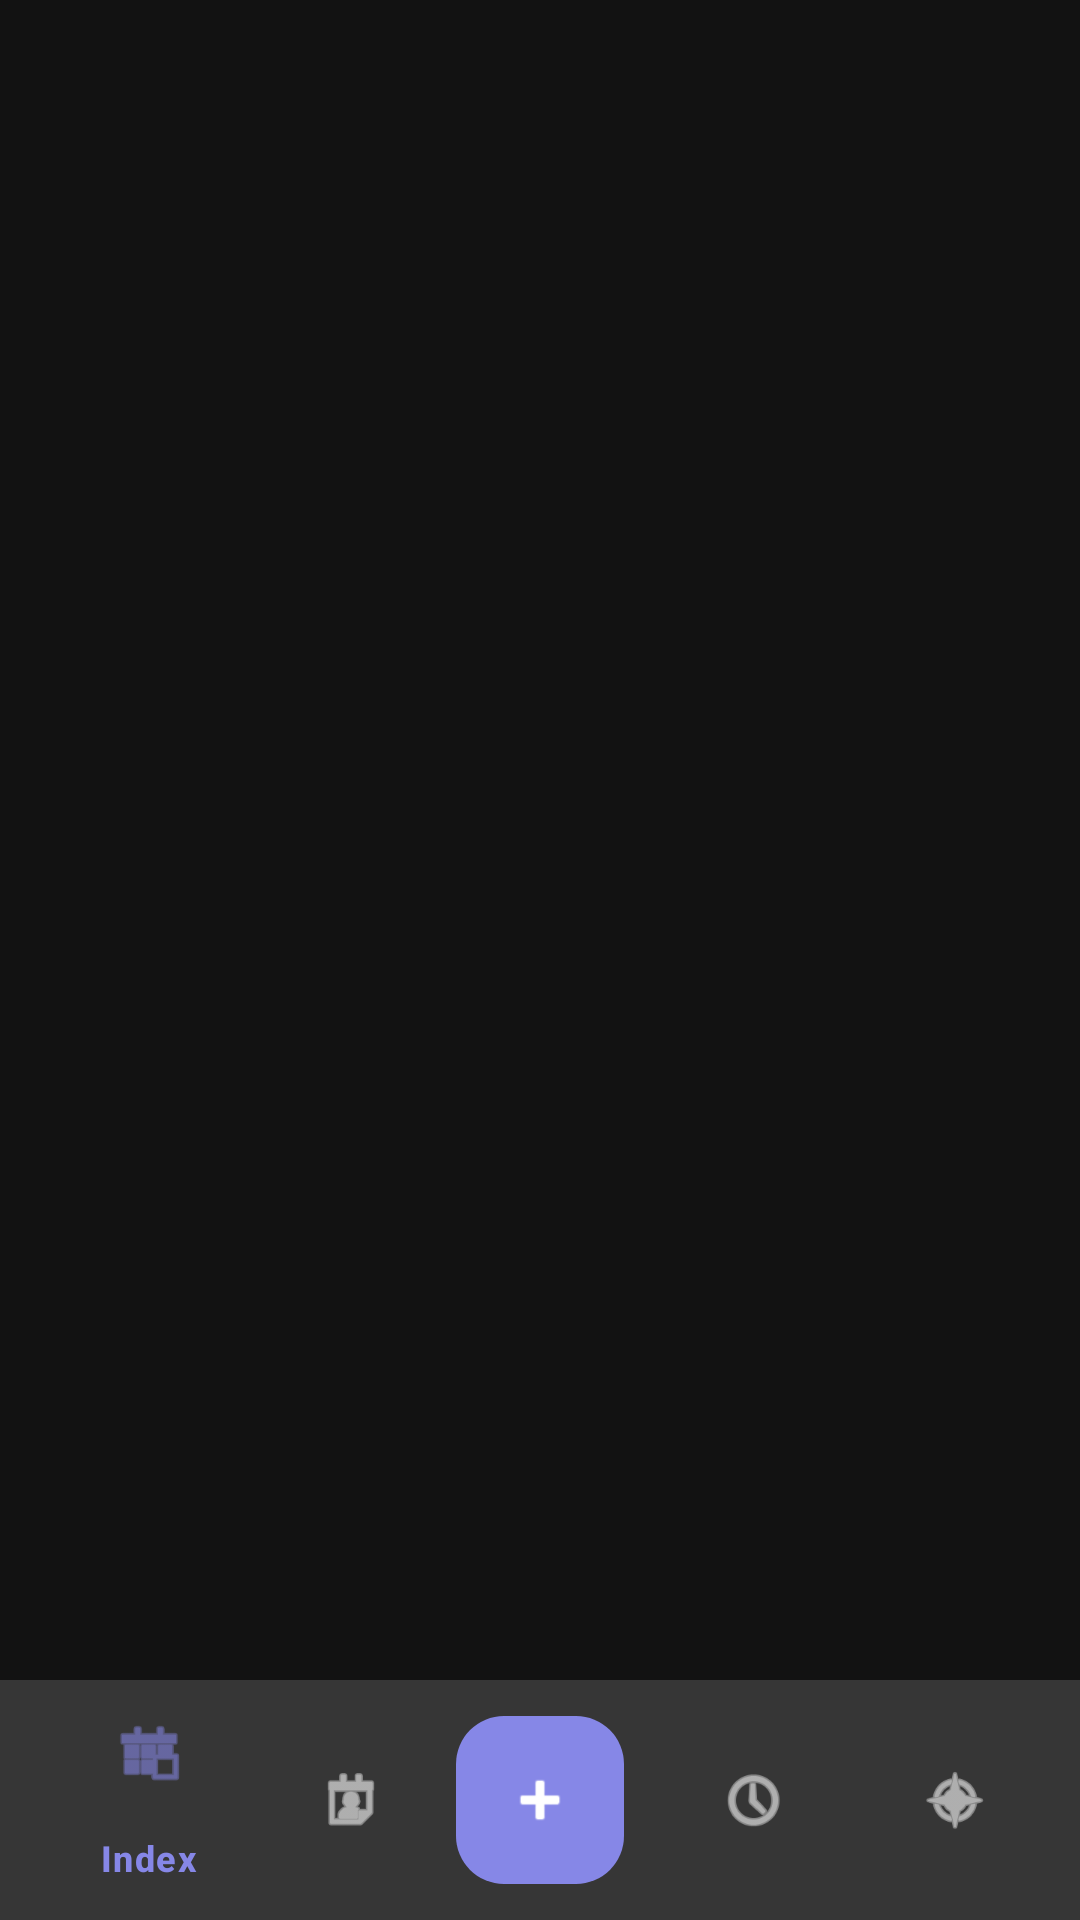

Here is an Android app screen rendered from its layout file. Give the layout XML and the strings, colors and styles it references.
<!-- AndroidManifest.xml: activity theme Theme.ToDoApplication -->
<!-- res/layout/activity_main.xml -->
<?xml version="1.0" encoding="utf-8"?>
<androidx.drawerlayout.widget.DrawerLayout
    xmlns:android="http://schemas.android.com/apk/res/android"
    xmlns:app="http://schemas.android.com/apk/res-auto"
    android:id="@+id/drawer_layout"
    android:layout_width="match_parent"
    android:layout_height="match_parent"
    android:background="#121212">

    <androidx.coordinatorlayout.widget.CoordinatorLayout
        android:layout_width="match_parent"
        android:layout_height="match_parent">

        <FrameLayout
            android:id="@+id/fragment_container"
            android:layout_width="match_parent"
            android:layout_height="match_parent"
            android:layout_marginBottom="56dp" />

        <com.google.android.material.bottomappbar.BottomAppBar
            android:id="@+id/bottom_app_bar"
            android:layout_width="match_parent"
            android:layout_height="wrap_content"
            android:layout_gravity="bottom"
            app:backgroundTint="#363636"
            app:fabAlignmentMode="center"
            app:fabCradleMargin="8dp"
            app:fabCradleRoundedCornerRadius="16dp">

            <com.google.android.material.bottomnavigation.BottomNavigationView
                android:id="@+id/bottom_navigation"
                android:layout_width="match_parent"
                android:layout_height="match_parent"
                android:background="@android:color/transparent"
                app:itemIconTint="@color/bottom_nav_colors"
                app:itemTextColor="@color/bottom_nav_colors"
                app:menu="@menu/bottom_menu" />

        </com.google.android.material.bottomappbar.BottomAppBar>

        <com.google.android.material.floatingactionbutton.FloatingActionButton
            android:id="@+id/fab_add_task"
            android:layout_width="wrap_content"
            android:layout_height="wrap_content"
            android:contentDescription="Add Task"
            app:backgroundTint="#8687E7"
            app:layout_anchor="@id/bottom_app_bar"
            app:srcCompat="@android:drawable/ic_input_add"
            app:tint="#FFFFFF" />

    </androidx.coordinatorlayout.widget.CoordinatorLayout>

    <com.google.android.material.navigation.NavigationView
        android:id="@+id/navigation_view"
        android:layout_width="300dp"
        android:layout_height="match_parent"
        android:layout_gravity="start"
        android:background="#363636"
        app:headerLayout="@layout/nav_header_drawer" />

</androidx.drawerlayout.widget.DrawerLayout>
<!-- res/layout/nav_header_drawer.xml (included above) -->
<?xml version="1.0" encoding="utf-8"?>
<LinearLayout
    xmlns:android="http://schemas.android.com/apk/res/android"
    android:layout_width="match_parent"
    android:layout_height="wrap_content"
    android:orientation="vertical"
    android:background="#363636"
    android:padding="24dp"
    android:gravity="center_horizontal">

    <ImageView
        android:id="@+id/drawer_avatar"
        android:layout_width="80dp"
        android:layout_height="80dp"
        android:src="@drawable/baked_goods_1"
        android:scaleType="centerCrop"
        android:background="#121212" />

    <TextView
        android:id="@+id/drawer_user_name"
        android:layout_width="wrap_content"
        android:layout_height="wrap_content"
        android:text="Martha Hays"
        android:textColor="#FFFFFF"
        android:textSize="20sp"
        android:textStyle="bold"
        android:layout_marginTop="12dp" />

    <LinearLayout
        android:layout_width="match_parent"
        android:layout_height="wrap_content"
        android:orientation="horizontal"
        android:layout_marginTop="16dp">

        <TextView
            android:id="@+id/drawer_tasks_left"
            android:layout_width="0dp"
            android:layout_height="wrap_content"
            android:layout_weight="1"
            android:background="#121212"
            android:textColor="#FFFFFF"
            android:textSize="14sp"
            android:textAlignment="center"
            android:padding="12dp"
            android:text="10 Task left" />

        <Space
            android:layout_width="8dp"
            android:layout_height="wrap_content" />

        <TextView
            android:id="@+id/drawer_tasks_done"
            android:layout_width="0dp"
            android:layout_height="wrap_content"
            android:layout_weight="1"
            android:background="#121212"
            android:textColor="#FFFFFF"
            android:textSize="14sp"
            android:textAlignment="center"
            android:padding="12dp"
            android:text="5 Task done" />
    </LinearLayout>

    <TextView
        android:layout_width="match_parent"
        android:layout_height="wrap_content"
        android:text="Settings"
        android:textColor="#AFAFAF"
        android:textSize="12sp"
        android:layout_marginTop="16dp" />

    <TextView
        android:id="@+id/drawer_app_settings"
        android:layout_width="match_parent"
        android:layout_height="wrap_content"
        android:text="⚙  App Settings"
        android:textColor="#FFFFFF"
        android:textSize="16sp"
        android:paddingVertical="10dp" />

    <TextView
        android:layout_width="match_parent"
        android:layout_height="wrap_content"
        android:text="Account"
        android:textColor="#AFAFAF"
        android:textSize="12sp"
        android:layout_marginTop="12dp" />

    <TextView
        android:id="@+id/drawer_change_name"
        android:layout_width="match_parent"
        android:layout_height="wrap_content"
        android:text="👤  Change account name"
        android:textColor="#FFFFFF"
        android:textSize="16sp"
        android:paddingVertical="8dp" />

    <TextView
        android:id="@+id/drawer_change_password"
        android:layout_width="match_parent"
        android:layout_height="wrap_content"
        android:text="🔑  Change account password"
        android:textColor="#FFFFFF"
        android:textSize="16sp"
        android:paddingVertical="8dp" />

    <TextView
        android:id="@+id/drawer_change_image"
        android:layout_width="match_parent"
        android:layout_height="wrap_content"
        android:text="📷  Change account Image"
        android:textColor="#FFFFFF"
        android:textSize="16sp"
        android:paddingVertical="8dp" />

    <TextView
        android:layout_width="match_parent"
        android:layout_height="wrap_content"
        android:text="Uptodo"
        android:textColor="#AFAFAF"
        android:textSize="12sp"
        android:layout_marginTop="12dp" />

    <TextView
        android:id="@+id/drawer_about_us"
        android:layout_width="match_parent"
        android:layout_height="wrap_content"
        android:text="ℹ  About US"
        android:textColor="#FFFFFF"
        android:textSize="16sp"
        android:paddingVertical="8dp" />

    <TextView
        android:id="@+id/drawer_logout"
        android:layout_width="match_parent"
        android:layout_height="wrap_content"
        android:text="🚪  Log out"
        android:textColor="#FF4949"
        android:textSize="16sp"
        android:paddingVertical="12dp"
        android:layout_marginTop="16dp" />

</LinearLayout>
<!-- resources referenced by this layout -->
<resources>
  <style name="Theme.ToDoApplication" parent="Theme.Material3.Dark.NoActionBar">
          <item name="android:statusBarColor">#121212</item>
          <item name="android:windowBackground">#121212</item>
      </style>
</resources>
